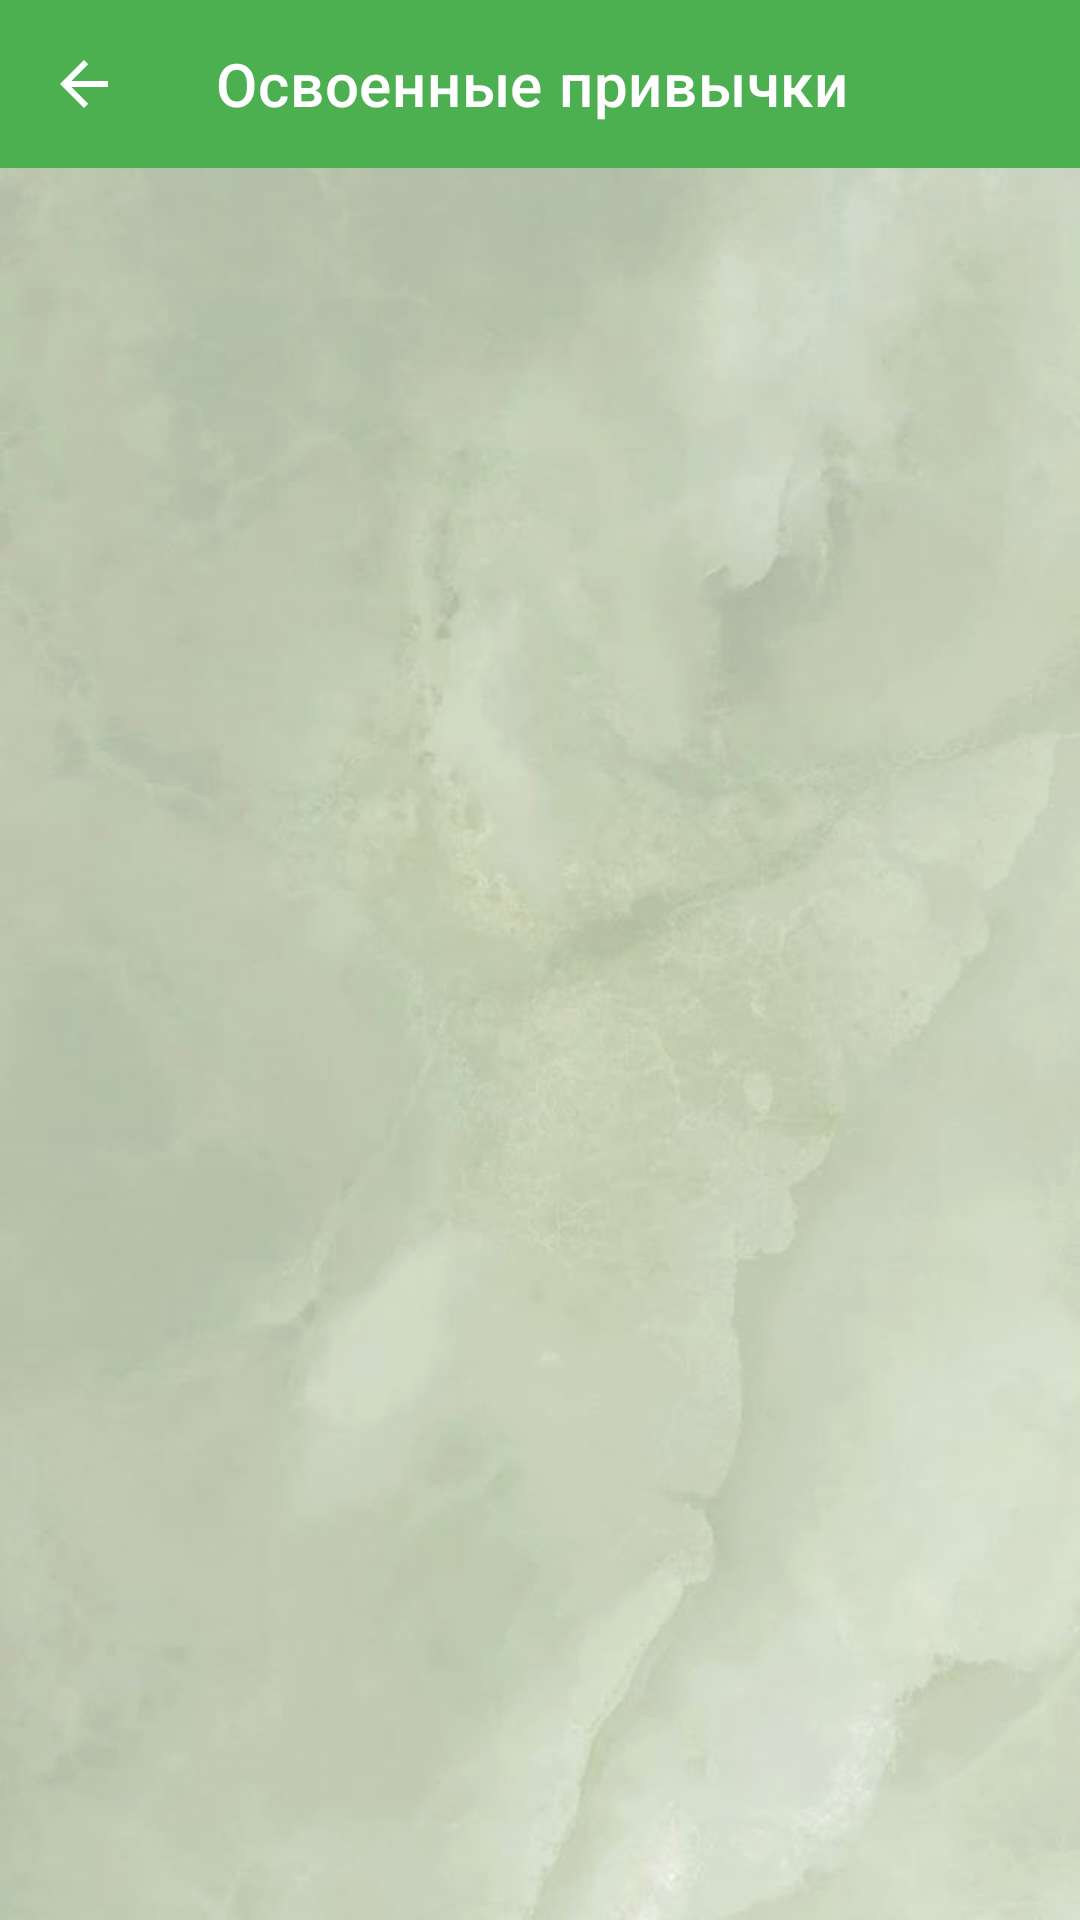

Layout XML and referenced resources for this Android screen:
<!-- AndroidManifest.xml: application theme Theme.DailyCompass -->
<!-- res/layout/activity_mastered.xml -->
<?xml version="1.0" encoding="utf-8"?>
<FrameLayout xmlns:android="http://schemas.android.com/apk/res/android"
    xmlns:app="http://schemas.android.com/apk/res-auto"
    android:layout_width="match_parent"
    android:layout_height="match_parent">

    
    <ImageView
        android:layout_width="match_parent"
        android:layout_height="match_parent"
        android:src="@drawable/photo_2"
        android:scaleType="centerCrop" />

    
    <View
        android:layout_width="match_parent"
        android:layout_height="match_parent"
        android:background="@drawable/overlay_white" />

    
    <LinearLayout
        android:layout_width="match_parent"
        android:layout_height="match_parent"
        android:orientation="vertical">

        <androidx.appcompat.widget.Toolbar
            android:id="@+id/toolbar"
            android:layout_width="match_parent"
            android:layout_height="?attr/actionBarSize"
            android:background="#4CAF50"
            android:theme="@style/ThemeOverlay.AppCompat.Dark.ActionBar"
            app:navigationIcon="?attr/homeAsUpIndicator"
            app:title="Освоенные привычки"
            app:titleTextColor="#FFFFFF" />

        <androidx.recyclerview.widget.RecyclerView
            android:id="@+id/rvMasteredHabits"
            android:layout_width="match_parent"
            android:layout_height="match_parent"
            android:padding="8dp"
            android:clipToPadding="false" />

        <TextView
            android:id="@+id/tvEmpty"
            android:layout_width="wrap_content"
            android:layout_height="wrap_content"
            android:layout_gravity="center"
            android:text="Пока нет освоенных привычек"
            android:textSize="16sp"
            android:textColor="#666666"
            android:visibility="gone" />

    </LinearLayout>

</FrameLayout>
<!-- resources referenced by this layout -->
<resources>
  <!-- drawable overlay_white (drawable) -->
  <?xml version="1.0" encoding="utf-8"?>
  <layer-list xmlns:android="http://schemas.android.com/apk/res/android">
      <item android:drawable="@color/white_overlay" />
  </layer-list>
  <!-- drawable photo_2: jpg bitmap (drawable, 36521 bytes) -->
  <style name="Theme.DailyCompass" parent="Theme.MaterialComponents.DayNight.NoActionBar">
          <item name="colorPrimary">#4CAF50</item>
          <item name="colorPrimaryVariant">#388E3C</item>
          <item name="colorOnPrimary">@color/white</item>
          <item name="colorSecondary">#FF9800</item>
          <item name="colorSecondaryVariant">#F57C00</item>
          <item name="colorOnSecondary">@color/black</item>
          <item name="android:statusBarColor">?attr/colorPrimaryVariant</item>
      </style>
  <color name="white_overlay">#0DFFFFFF</color>
  <color name="white">#FFFFFFFF</color>
  <color name="black">#FF000000</color>
</resources>
